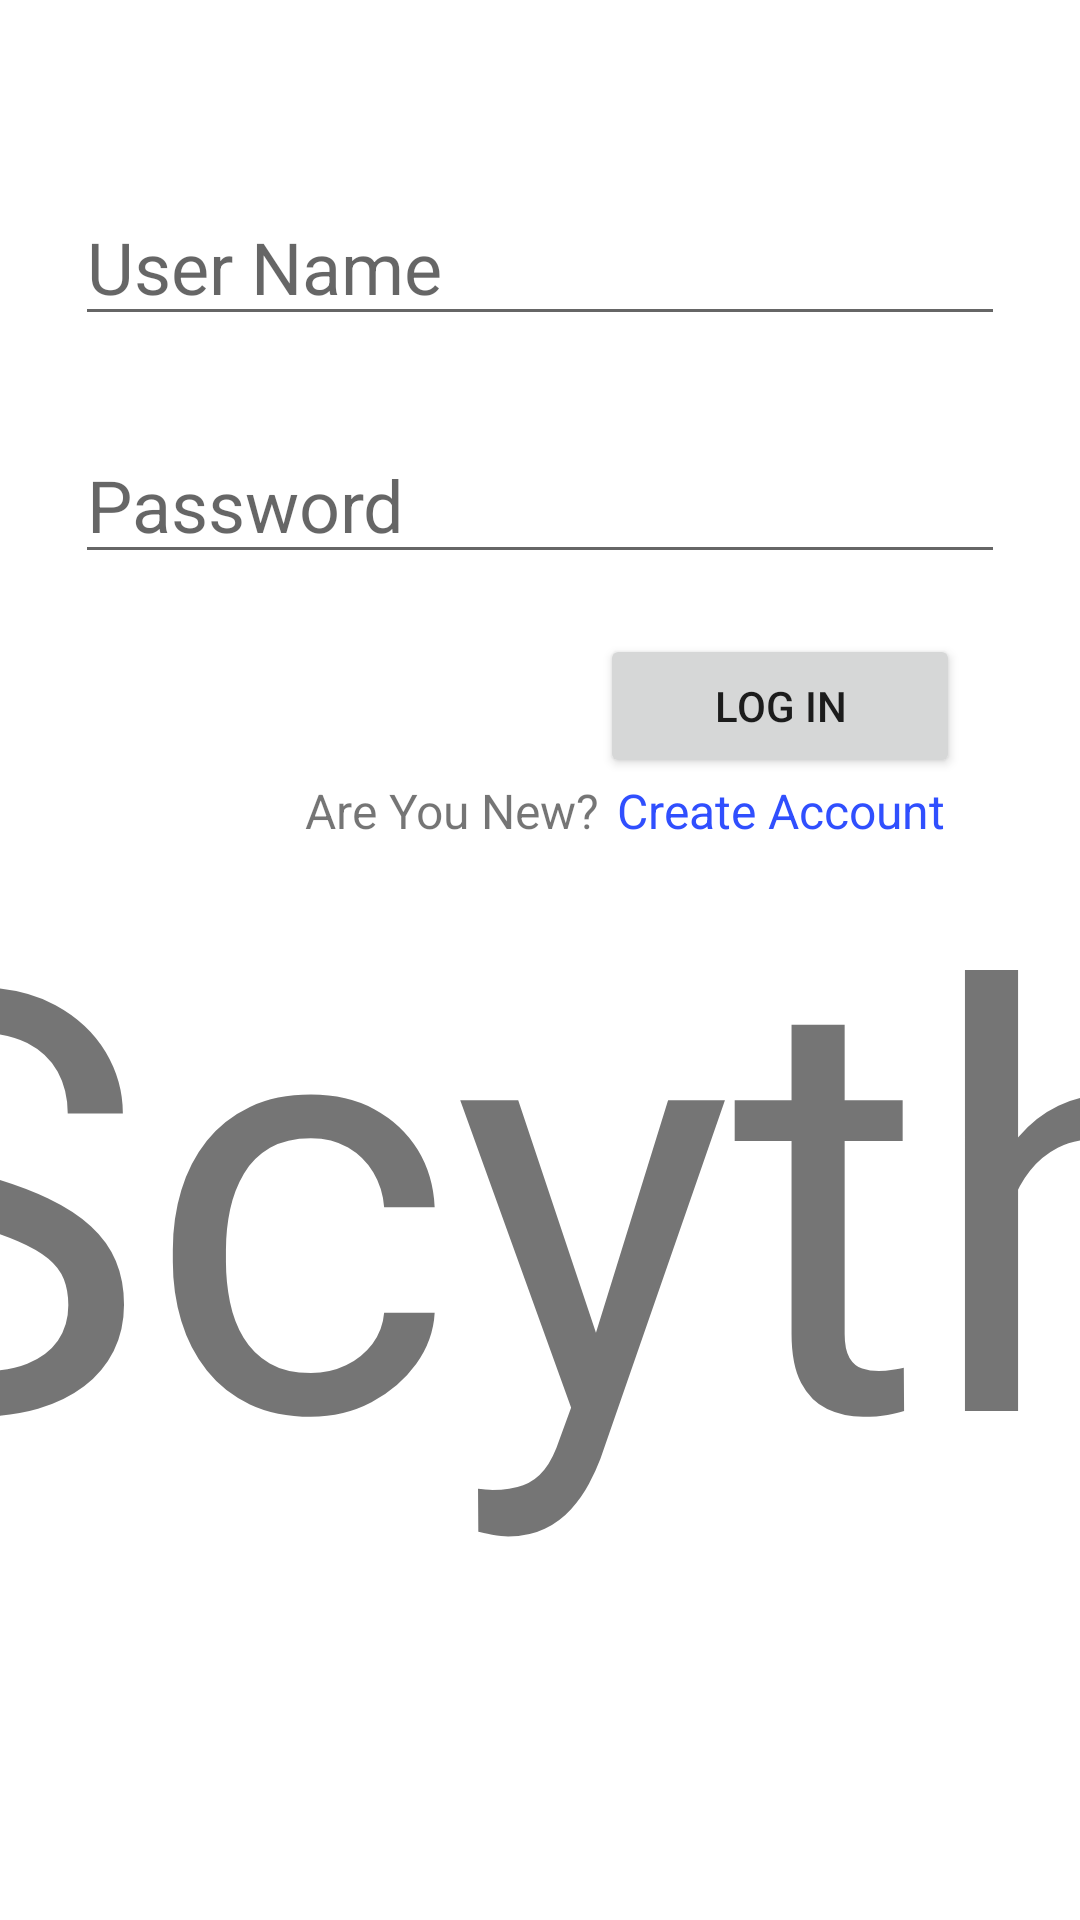

The Android layout XML behind this screen, and the referenced resources:
<!-- AndroidManifest.xml: application theme Theme.Scythe_Android -->
<!-- res/layout/fragment_login_with_user_name.xml -->
<?xml version="1.0" encoding="utf-8"?>
<androidx.constraintlayout.widget.ConstraintLayout xmlns:android="http://schemas.android.com/apk/res/android"
    xmlns:app="http://schemas.android.com/apk/res-auto"
    xmlns:tools="http://schemas.android.com/tools"
    android:layout_width="match_parent"
    android:layout_height="match_parent"
    tools:context=".views.login.fragments.LoginWithUserNameFragment"
    >

    <TextView
        android:id="@+id/txtScythe"
        android:layout_width="602dp"
        android:layout_height="328dp"
        android:text="@string/scythe"
        android:textSize="196sp"
        app:layout_constraintBottom_toBottomOf="parent"
        app:layout_constraintEnd_toEndOf="parent"
        app:layout_constraintHorizontal_bias="0.282"
        app:layout_constraintStart_toStartOf="parent"
        app:layout_constraintTop_toTopOf="parent"
        app:layout_constraintVertical_bias="0.843"
        tools:ignore="TextContrastCheck" />

    <LinearLayout
        android:id="@+id/linearLayout"
        android:layout_width="0dp"
        android:layout_height="wrap_content"
        android:gravity="center"
        android:orientation="vertical"
        app:layout_constraintBottom_toBottomOf="parent"
        app:layout_constraintEnd_toEndOf="parent"
        app:layout_constraintHorizontal_bias="0.0"
        app:layout_constraintStart_toStartOf="parent"
        app:layout_constraintTop_toTopOf="parent"
        app:layout_constraintVertical_bias="0.149">

        <EditText
            android:id="@+id/etUserName"
            android:layout_width="310dp"
            android:layout_height="wrap_content"
            android:layout_marginBottom="30dp"
            android:autofillHints=""
            android:hint="@string/user_name"
            android:inputType="textPersonName"
            android:textSize="24sp"
            tools:ignore="TextContrastCheck" />

        <EditText
            android:id="@+id/etPassword"
            android:layout_width="310dp"
            android:layout_height="wrap_content"
            android:layout_marginBottom="20dp"
            android:autofillHints=""
            android:ems="10"
            android:hint="@string/password"
            android:inputType="textPassword"
            android:textSize="24sp"
            tools:ignore="TextContrastCheck" />

        <Button
            android:id="@+id/btnLogin"
            android:layout_width="120dp"
            android:layout_height="wrap_content"
            android:layout_gravity="end"
            android:layout_marginEnd="40dp"
            android:text="@string/log_in" />

        <LinearLayout
            android:layout_width="match_parent"
            android:layout_height="match_parent"
            android:gravity="end"
            android:orientation="horizontal">

            <TextView
                android:id="@+id/txtAreYouNew"
                android:layout_width="wrap_content"
                android:layout_height="wrap_content"
                android:text="@string/are_you_new"
                android:textSize="16sp" />

            <TextView
                android:id="@+id/txtBtnCreateAccount"
                android:layout_width="120dp"
                android:layout_height="match_parent"
                android:layout_marginEnd="40dp"
                android:gravity="center"
                android:text="@string/create_account"
                android:textColor="#304FFE"
                android:textSize="16sp" />
        </LinearLayout>

    </LinearLayout>

    <androidx.cardview.widget.CardView
        android:id="@+id/cvLoading"
        android:layout_width="0dp"
        android:layout_height="0dp"
        android:backgroundTint="#8F000000"
        android:visibility="invisible"
        app:layout_constraintBottom_toBottomOf="parent"
        app:layout_constraintEnd_toEndOf="parent"
        app:layout_constraintStart_toStartOf="parent"
        app:layout_constraintTop_toTopOf="parent">

        <ProgressBar
            android:id="@+id/pbLoading"
            style="?android:attr/progressBarStyle"
            android:layout_width="wrap_content"
            android:layout_height="wrap_content"
            android:layout_gravity="center"
            android:visibility="invisible" />
    </androidx.cardview.widget.CardView>

</androidx.constraintlayout.widget.ConstraintLayout>
<!-- resources referenced by this layout -->
<resources>
  <string name="are_you_new">Are You New?</string>
  <string name="create_account">Create Account</string>
  <string name="log_in">Log In</string>
  <string name="password">Password</string>
  <string name="scythe">Scythe</string>
  <string name="user_name">User Name</string>
  <style name="Theme.Scythe_Android" parent="Theme.MaterialComponents.DayNight.DarkActionBar">
          
          <item name="colorPrimary">@color/purple_500</item>
          <item name="colorPrimaryVariant">@color/purple_700</item>
          <item name="colorOnPrimary">@color/white</item>
          
          <item name="colorSecondary">@color/teal_200</item>
          <item name="colorSecondaryVariant">@color/teal_700</item>
          <item name="colorOnSecondary">@color/black</item>
          
          <item name="android:statusBarColor" tools:targetApi="l">?attr/colorPrimaryVariant</item>
          
      </style>
  <!-- not gathered from this repository: default colours our renderer supplied (Android Studio template values) -->
  <color name="purple_500">#FF6200EE</color>
  <color name="purple_700">#FF3700B3</color>
  <color name="teal_200">#FF03DAC5</color>
  <color name="teal_700">#FF018786</color>
  <color name="black">#FF000000</color>
  <color name="white">#FFFFFFFF</color>
</resources>
